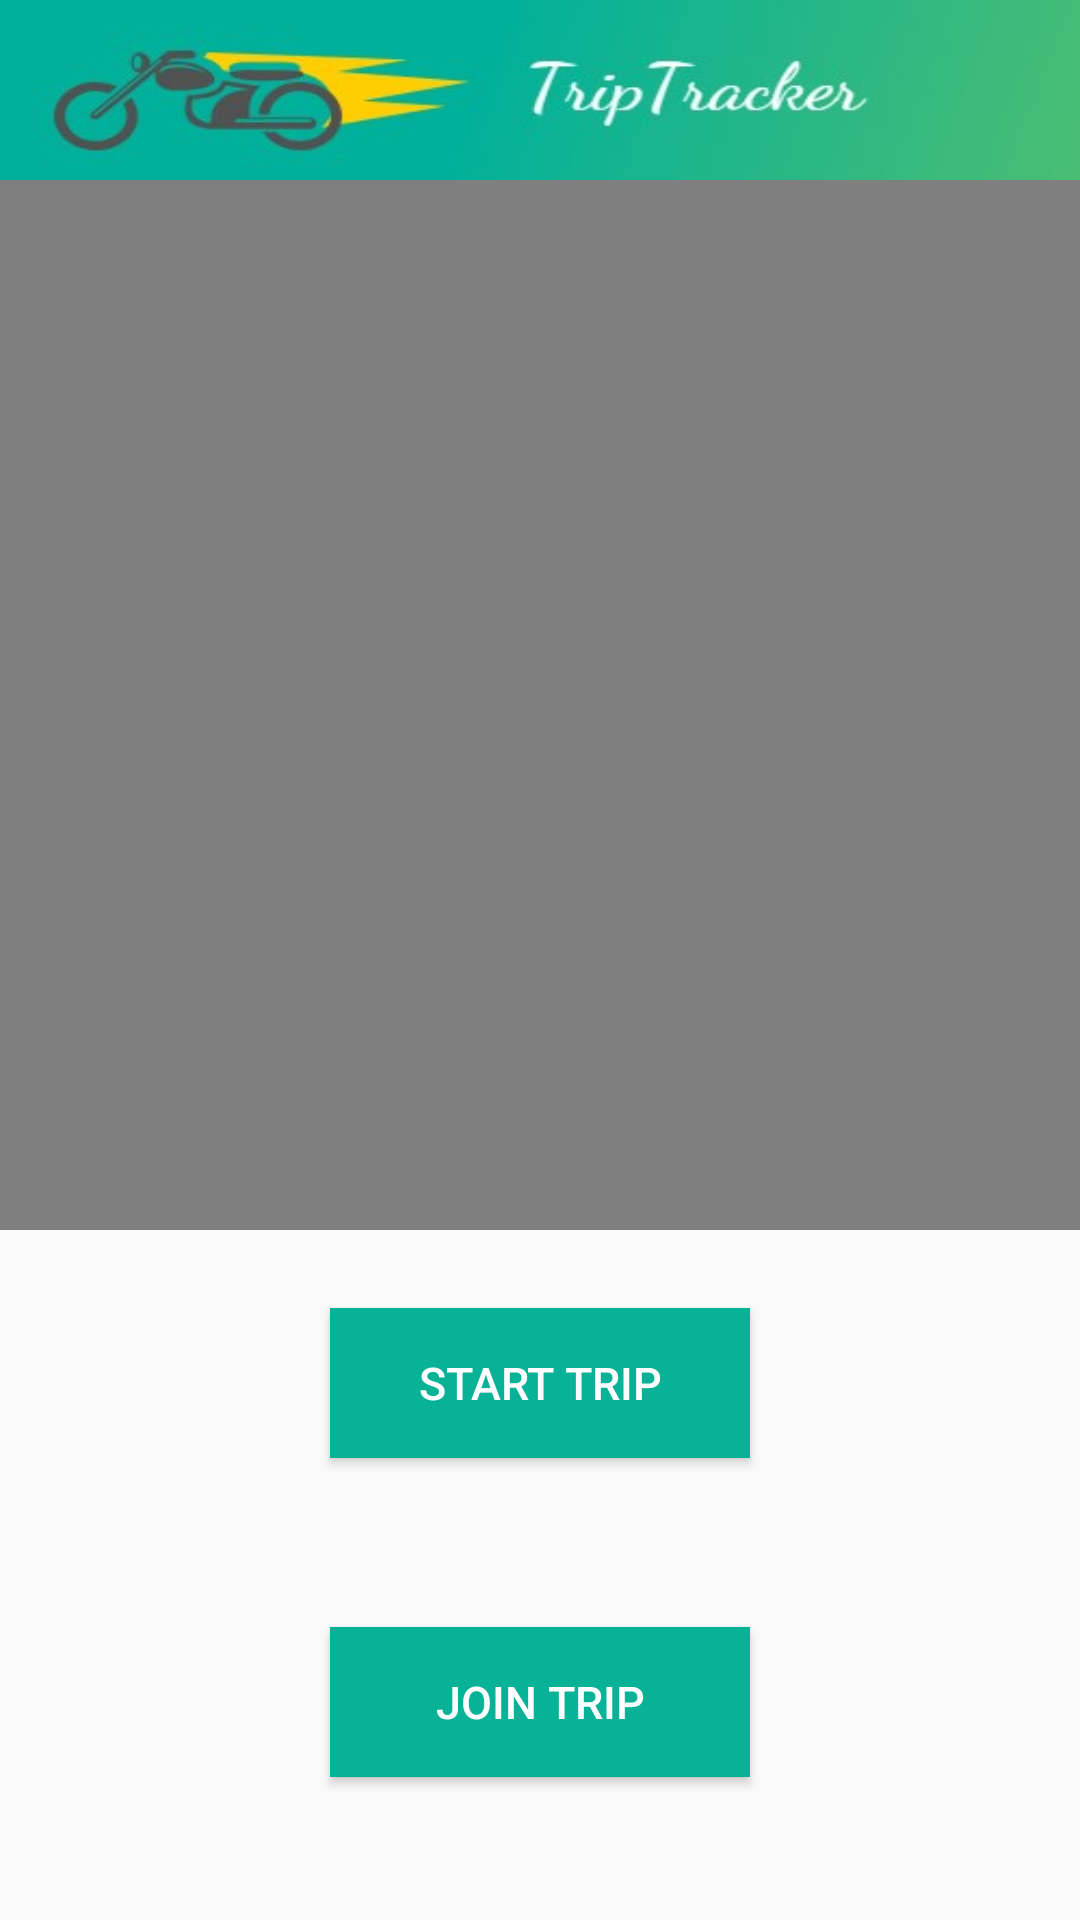

Layout XML and referenced resources for this Android screen:
<!-- AndroidManifest.xml: activity theme AppThemeNoAction -->
<!-- res/layout/activity_main.xml -->
<?xml version="1.0" encoding="utf-8"?>
<android.support.constraint.ConstraintLayout xmlns:android="http://schemas.android.com/apk/res/android"
    xmlns:app="http://schemas.android.com/apk/res-auto"
    xmlns:tools="http://schemas.android.com/tools"
    android:layout_width="match_parent"
    android:layout_height="match_parent"
    tools:context=".MainActivity"
    android:fitsSystemWindows="true">

    <VideoView
        android:id="@+id/videoView"
        android:layout_width="match_parent"
        android:layout_height="350dp"
        android:layout_marginStart="0dp"
        android:layout_marginTop="60dp"
        app:layout_constraintStart_toStartOf="parent"
        app:layout_constraintTop_toTopOf="parent" />

    <include layout="@layout/toolbar_main" />

    <Button
        android:id="@+id/btn_start"
        android:layout_width="140dp"
        android:layout_height="50dp"
        android:layout_marginTop="436dp"
        android:background="@color/colorPrimaryDark"
        android:gravity="center"
        android:text="START TRIP"
        android:textColor="@color/white"
        android:textSize="15sp"
        app:layout_constraintEnd_toEndOf="parent"
        app:layout_constraintStart_toStartOf="parent"
        app:layout_constraintTop_toTopOf="parent"
        app:layout_constraintVertical_chainStyle="spread" />

    <Button
        android:id="@+id/btn_join"
        android:layout_width="140dp"
        android:layout_height="50dp"
        android:background="@color/colorPrimaryDark"
        android:gravity="center"
        android:text="JOIN TRIP"
        android:textColor="@color/white"
        android:textSize="15sp"
        app:layout_constraintBottom_toBottomOf="parent"
        app:layout_constraintEnd_toEndOf="parent"
        app:layout_constraintStart_toStartOf="parent"
        app:layout_constraintTop_toBottomOf="@+id/btn_start"
        app:layout_constraintVertical_bias="0.542" />


</android.support.constraint.ConstraintLayout>
<!-- res/layout/toolbar_main.xml (included above) -->
<android.support.v7.widget.Toolbar
    xmlns:android="http://schemas.android.com/apk/res/android"
    xmlns:app="http://schemas.android.com/apk/res-auto"
    android:id="@+id/actionbar_main"
    android:layout_width="match_parent"
    android:layout_height="60dp"
    app:contentInsetEnd="0dp"
    app:contentInsetStart="0dp"
    android:background="@drawable/appbar_logo">
</android.support.v7.widget.Toolbar>
<!-- resources referenced by this layout -->
<resources>
  <color name="colorPrimaryDark">#08B297</color>
  <color name="white">#ffffff</color>
  <!-- drawable appbar_logo: jpg bitmap (drawable-v24, 28520 bytes) -->
  <style name="AppThemeNoAction" parent="Theme.AppCompat.Light.NoActionBar">
          
          <item name="colorPrimary">@color/colorPrimary</item>
          <item name="colorPrimaryDark">@color/colorPrimaryDark</item>
          <item name="colorAccent">@color/colorAccent</item>
      </style>
  <color name="colorPrimary">#3F51B5</color>
  <color name="colorAccent">#eef3f4</color>
</resources>
